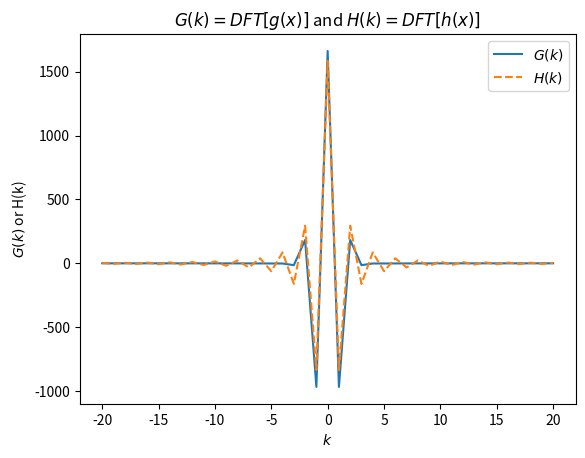

This figure's Python source:
#!/usr/bin/env python3
# -*- coding: utf-8 -*-
"""
Created on Sat Dec 15 02:44:07 2018

[redacted]
"""


import numpy as np
import matplotlib.pyplot as plt
import numpy.linalg as la
import numpy.fft as fft

N = 10000
freqs = fft.fftfreq(N, 1.0/6.0)
freqs = fft.fftshift(freqs)

g = (1/np.sqrt(2*np.pi))*np.exp(-0.5*freqs*freqs)
h = 0.5*np.exp(-abs(freqs))

gk = fft.fft(g)
hk = fft.fft(h)

gk = fft.fftshift(gk)
hk = fft.fftshift(hk)
k = np.arange(N)-N/2
#plt.plot(freqs,g)
#plt.plot(freqs,h)

n=20
plt.plot(k[5000-n:5000+n+1],np.real(gk[5000-n:5000+n+1]))
plt.plot(k[5000-n:5000+n+1],np.real(hk[5000-n:5000+n+1]),'--')

#plt.title('$g(x)=(2\pi)^{-0.5}e^{-0.5x^{2}}$ and $h(x)=0.5e^{-|x|}$')
plt.title('$G(k)=DFT[g(x)]$ and $H(k)=DFT[h(x)]$')
#plt.legend(['$g(x)$','$h(x)$'],loc='upper right')
plt.legend(['$G(k)$','$H(k)$'],loc='upper right')
#plt.xlabel('$x$')
plt.xlabel('$k$')
#plt.ylabel('$g(x)$ or h(x)')
plt.ylabel('$G(k)$ or H(k)')
plt.show()
